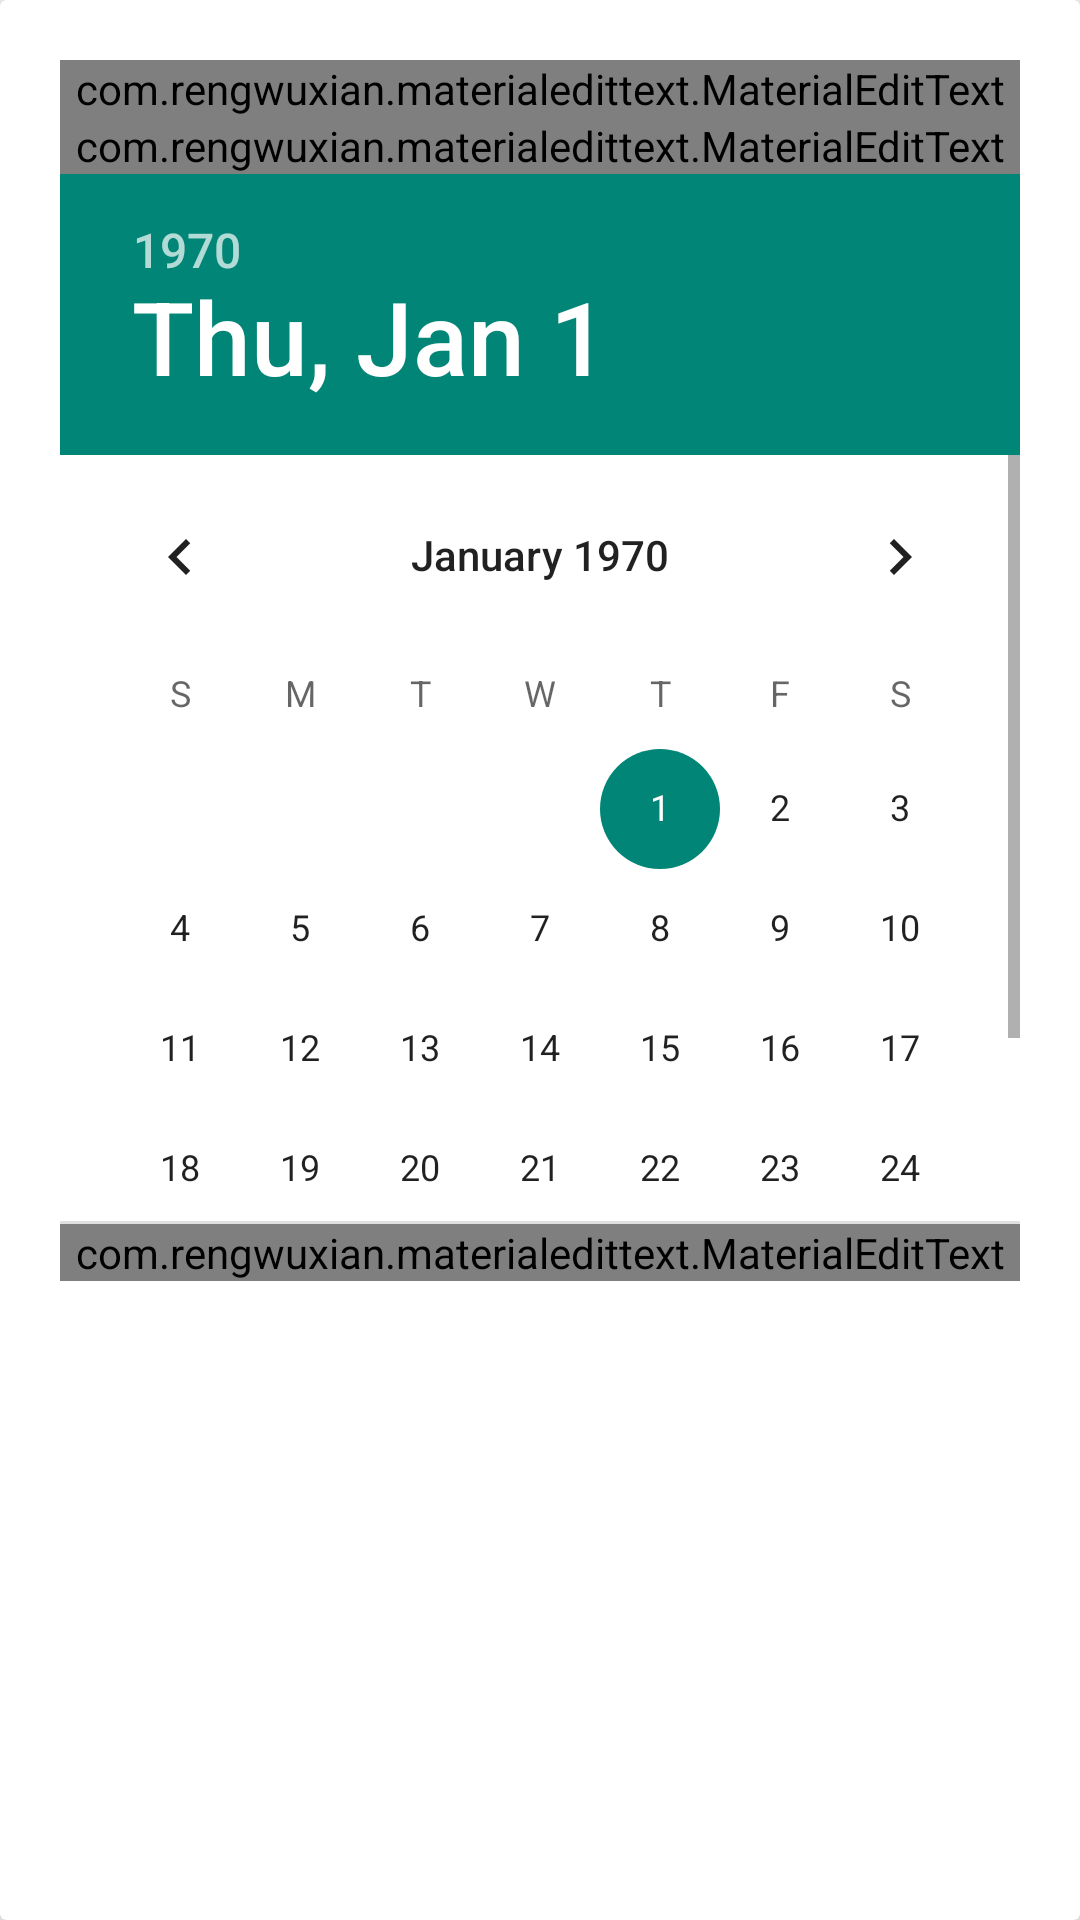

Produce the Android XML layout that renders to this screen, including the resource entries it uses.
<!-- AndroidManifest.xml: application theme Theme.CodemartSrinath -->
<!-- res/layout/timesheet_update.xml -->
<?xml version="1.0" encoding="utf-8"?>
<androidx.cardview.widget.CardView xmlns:android="http://schemas.android.com/apk/res/android"
    android:layout_width="match_parent"
    xmlns:app="http://schemas.android.com/apk/res-auto"
    app:cardElevation="10dp"
    android:layout_height="match_parent">

    <ScrollView
        android:layout_width="match_parent"
        android:layout_height="match_parent">

        <LinearLayout
            android:layout_margin="20dp"
            android:orientation="vertical"
            android:layout_width="match_parent"
            android:layout_height="wrap_content">

        <com.rengwuxian.materialedittext.MaterialEditText
            android:id="@+id/edttask"
            android:hint="Task Name"
            android:text=""
            android:textColor="#000000"
            android:textColorHint="#000000"
            android:textSize="20sp"

            android:layout_width="match_parent"
            android:layout_height="wrap_content"
            app:met_singleLineEllipsis="true"
            app:met_baseColor="@color/colorPrimary"
            app:met_floatingLabel="highlight"
            app:met_primaryColor="@color/colorPrimary"
            />

        <com.rengwuxian.materialedittext.MaterialEditText
            android:id="@+id/edtDes"
            android:hint="Description"
            android:text=""
            android:textColor="#000000"
            android:textColorHint="#000000"
            android:textSize="20sp"

            android:layout_width="match_parent"
            android:layout_height="wrap_content"
            app:met_singleLineEllipsis="true"
            app:met_baseColor="@color/colorPrimary"
            app:met_floatingLabel="highlight"
            app:met_primaryColor="@color/colorPrimary"
            />

        <DatePicker
            android:id="@+id/datePicker"
            android:layout_width="wrap_content"
            android:layout_height="350dp"
       />

        <com.rengwuxian.materialedittext.MaterialEditText
            android:id="@+id/edtHours"
            android:hint="Enter Hours"
            android:text=""
            android:textColor="#000000"
            android:textColorHint="#000000"
            android:textSize="20sp"

            android:layout_width="match_parent"
            android:layout_height="wrap_content"
            app:met_singleLineEllipsis="true"
            app:met_baseColor="@color/colorPrimary"
            app:met_floatingLabel="highlight"
            app:met_primaryColor="@color/colorPrimary"
            />

        </LinearLayout>


    </ScrollView>










</androidx.cardview.widget.CardView>
<!-- resources referenced by this layout -->
<resources>
  <color name="colorPrimary">#C5803C</color>
  <style name="Theme.CodemartSrinath" parent="Theme.AppCompat.Light.NoActionBar">
          
          <item name="colorPrimary">@color/purple_500</item>
          <item name="colorPrimaryVariant">@color/purple_700</item>
          <item name="colorOnPrimary">@color/white</item>
          
          <item name="colorSecondary">@color/teal_200</item>
          <item name="colorSecondaryVariant">@color/teal_700</item>
          <item name="colorOnSecondary">@color/black</item>
          
          <item name="android:statusBarColor" tools:targetApi="l">?attr/colorPrimaryVariant</item>
          
      </style>
  <color name="purple_500">#C5803C</color>
  <color name="purple_700">#C5803C</color>
  <color name="white">#FFFFFFFF</color>
  <color name="teal_200">#FF03DAC5</color>
  <color name="teal_700">#FF018786</color>
  <color name="black">#FF000000</color>
</resources>
